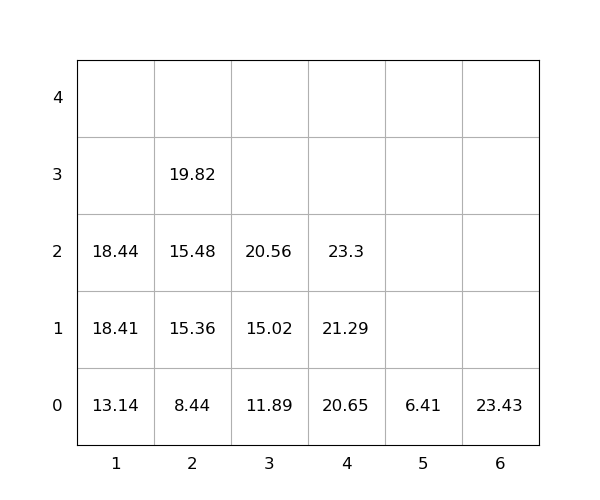

The table this chart was drawn from, first rows:
idx, loc_x, loc_y, loc_z, weight, seq, emerg, reloc, size(ft)
1, 4, 0, 0, 20.65, 1, 0, 0, 20
2, 3, 0, 0, 11.89, 2, 0, 0, 20
3, 3, 0, 1, 15.02, 3, 0, 0, 20
4, 4, 0, 1, 21.29, 4, 0, 0, 20
5, 3, 0, 2, 20.56, 5, 0, 0, 20
6, 1, 0, 0, 13.14, 6, 0, 0, 20
7, 1, 0, 1, 18.41, 7, 0, 0, 20
8, 2, 0, 0, 8.44, 8, 0, 0, 20
9, 6, 0, 0, 23.43, 9, 0, 0, 20
10, 2, 0, 1, 15.36, 10, 0, 0, 20
11, 2, 0, 2, 15.48, 11, 0, 0, 20
12, 2, 0, 3, 19.82, 12, 0, 0, 20
13, 5, 0, 0, 6.41, 13, 0, 0, 20
14, 1, 0, 2, 18.44, 14, 0, 0, 20
15, 4, 0, 2, 23.3, 15, 0, 0, 20
